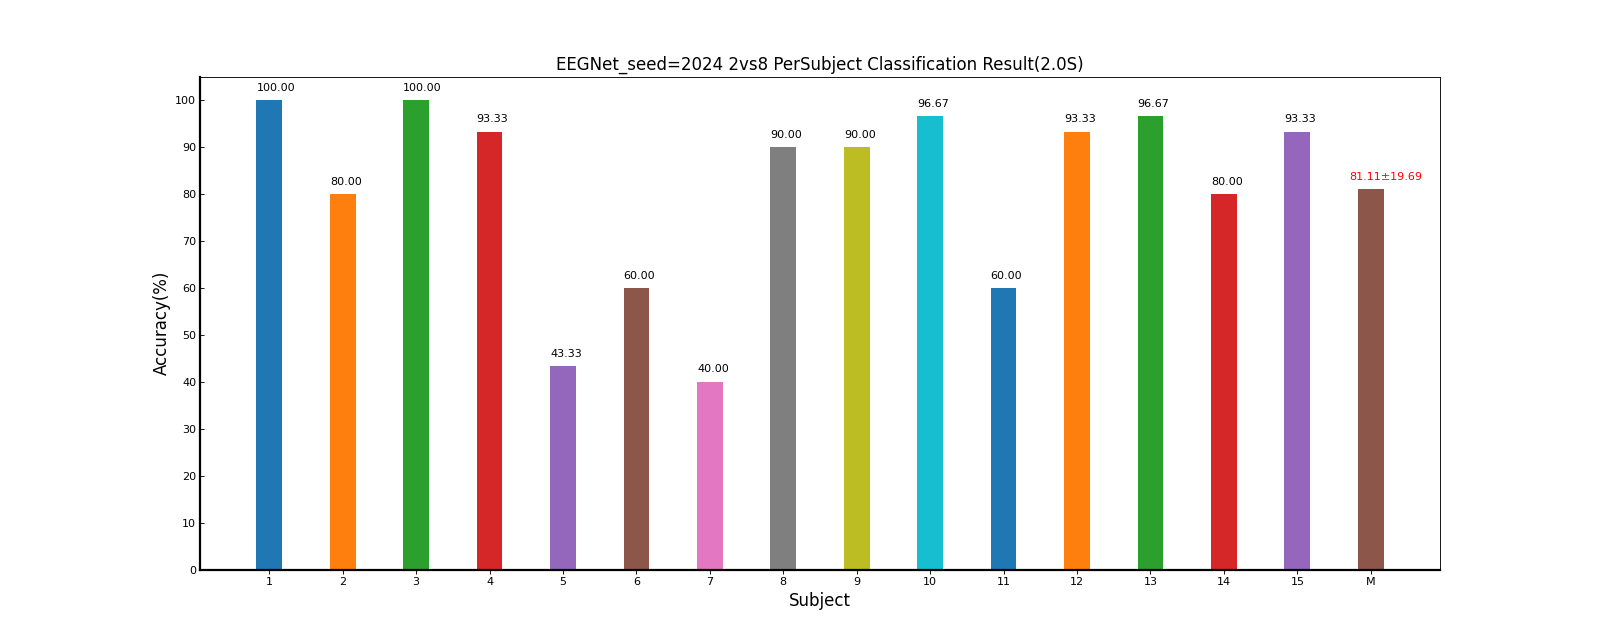

Values plotted in this chart, from the file beside it:
Fold1, Mean±Std
100, 100.00±0.00
80.00, 80.00±0.00
100, 100.00±0.00
93.33, 93.33±0.00
43.33, 43.33±0.00
60.00, 60.00±0.00
40.00, 40.00±0.00
90.00, 90.00±0.00
90.00, 90.00±0.00
96.67, 96.67±0.00
60.00, 60.00±0.00
93.33, 93.33±0.00
96.67, 96.67±0.00
80.00, 80.00±0.00
93.33, 93.33±0.00
81.11, 81.11±19.69
